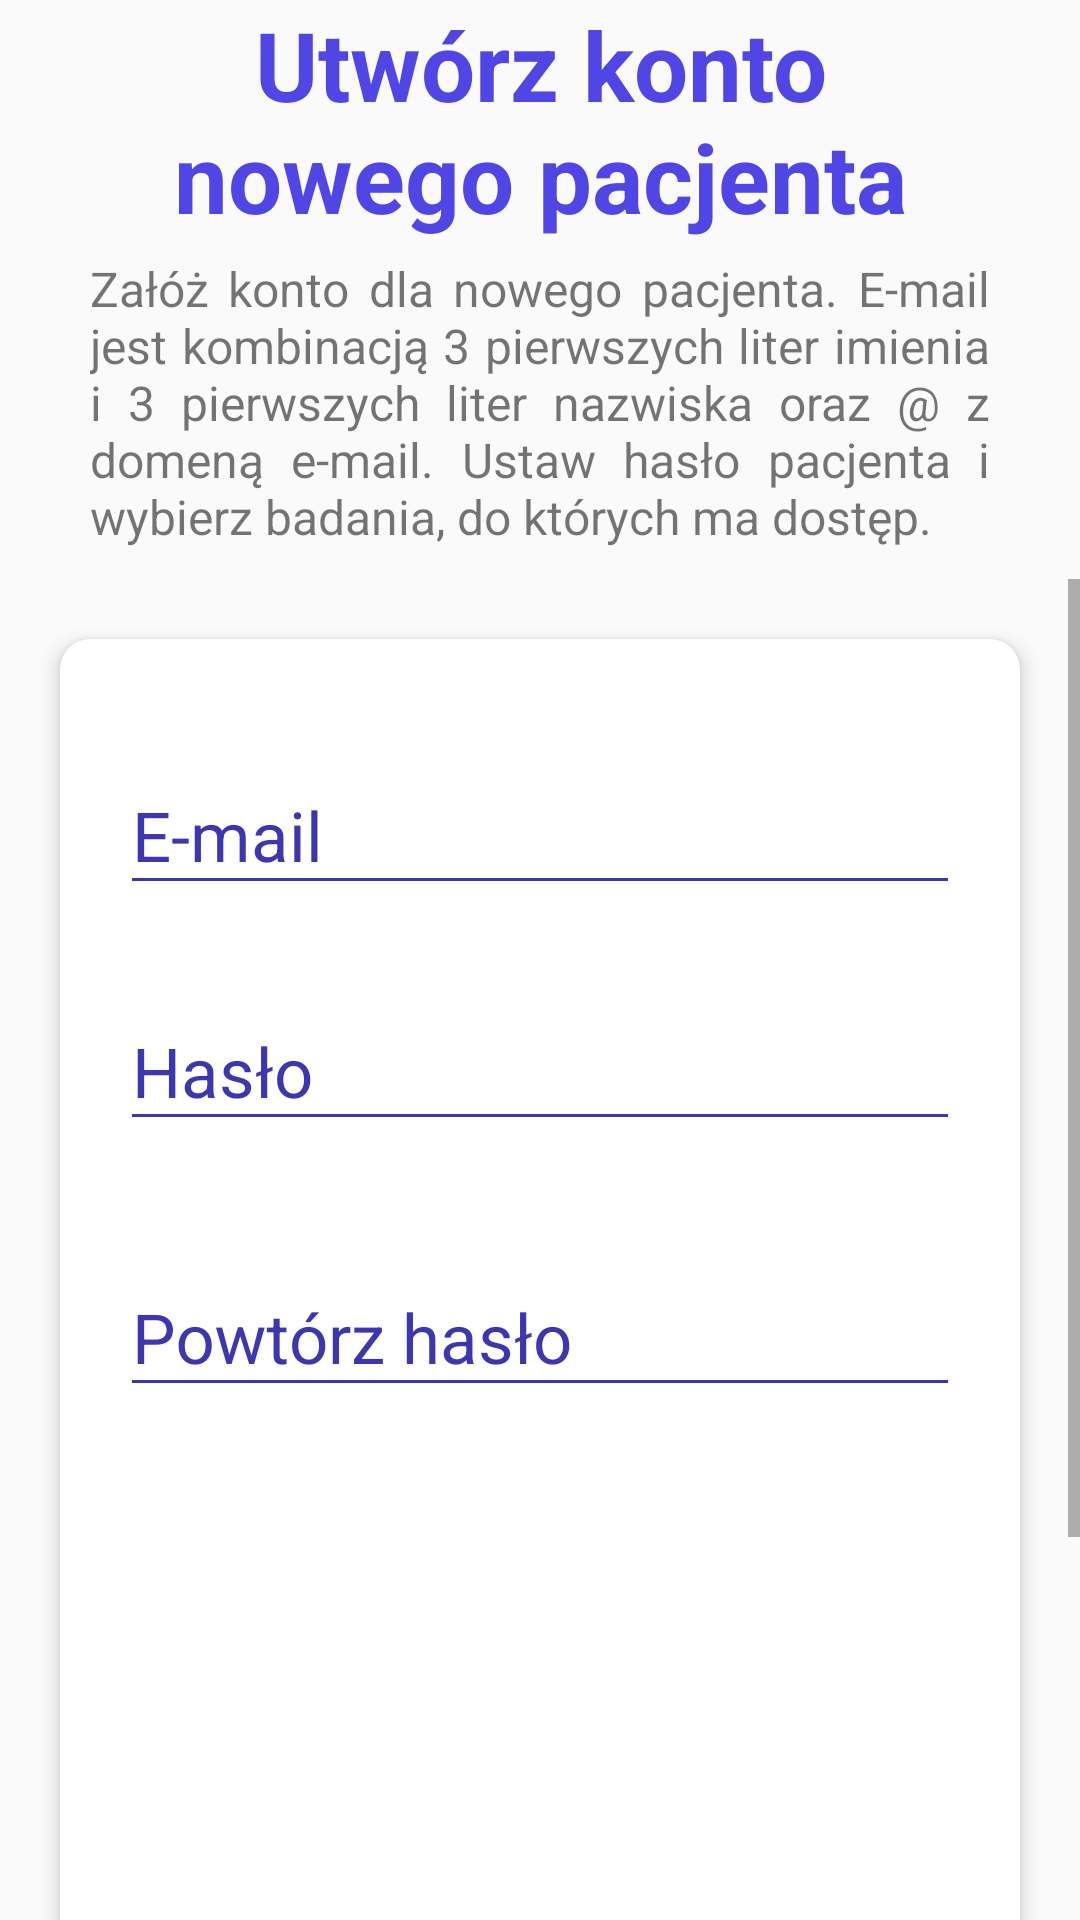

Here is an Android app screen rendered from its layout file. Give the layout XML and the strings, colors and styles it references.
<!-- AndroidManifest.xml: application theme ParkinsonsDisease -->
<!-- res/layout/activity_add_new_patient.xml -->
<?xml version="1.0" encoding="utf-8"?>
<LinearLayout xmlns:android="http://schemas.android.com/apk/res/android"
    xmlns:app="http://schemas.android.com/apk/res-auto"
    xmlns:tools="http://schemas.android.com/tools"
    android:layout_width="match_parent"
    android:layout_height="match_parent"
    android:layout_margin="10dp"
    android:gravity="center"
    android:orientation="vertical"
    tools:context=".registration.CreateNewPatient">

    <TextView
        android:id="@+id/create_new_doctor_title"
        android:layout_width="wrap_content"
        android:layout_height="wrap_content"
        android:gravity="center"
        android:layout_marginLeft="40dp"
        android:layout_marginRight="40dp"
        android:layout_marginBottom="5dp"
        android:text="Utwórz konto nowego pacjenta"
        android:textColor="@color/colorPrimary"
        android:textSize="32sp"
        android:textStyle="bold" />

    <TextView
        android:id="@+id/connect_information_window"
        android:layout_width="match_parent"
        android:layout_height="wrap_content"
        android:layout_marginLeft="30dp"
        android:layout_marginRight="30dp"
        android:layout_marginBottom="10dp"
        android:justificationMode="inter_word"
        android:text="@string/Add_patient_instrustion"
        android:textSize="16sp"
        app:layout_constraintBottom_toTopOf="@+id/progressBar"
        app:layout_constraintEnd_toEndOf="parent"
        app:layout_constraintHorizontal_bias="0.0"
        app:layout_constraintStart_toStartOf="parent"
        app:layout_constraintTop_toTopOf="parent"
        app:layout_constraintVertical_bias="0.744" />

    <ScrollView
        android:id="@+id/sv_login"
        android:layout_width="match_parent"
        android:layout_height="wrap_content"
        android:layout_gravity="center"
        android:layout_marginTop="0dp">


        <RelativeLayout
            android:layout_width="match_parent"
            android:layout_height="wrap_content">

            <androidx.cardview.widget.CardView
                android:id="@+id/cv_login"
                android:layout_width="match_parent"
                android:layout_height="match_parent"
                android:layout_margin="20dp"
                app:cardCornerRadius="10dp"
                app:cardElevation="4dp">

                <LinearLayout
                    android:layout_width="match_parent"
                    android:layout_height="wrap_content"
                    android:orientation="vertical"
                    android:paddingBottom="50dp">

                    <com.google.android.material.textfield.TextInputLayout
                        android:id="@+id/usernameTIL"
                        android:layout_width="match_parent"
                        android:layout_height="wrap_content"
                        android:layout_marginLeft="20dp"
                        android:layout_marginTop="30dp"
                        android:layout_marginRight="20dp"
                        android:theme="@style/TextInputTheme">

                        <EditText
                            android:id="@+id/etEmailNewPatient"
                            android:layout_width="match_parent"
                            android:layout_height="wrap_content"
                            android:hint="@string/email"
                            android:textColor="@color/colorPrimaryDark"
                            android:textSize="23sp" />
                    </com.google.android.material.textfield.TextInputLayout>

                    <com.google.android.material.textfield.TextInputLayout
                        android:id="@+id/passwordTIL1"
                        android:layout_width="match_parent"
                        android:layout_height="wrap_content"
                        android:layout_marginLeft="20dp"
                        android:layout_marginTop="20dp"
                        android:layout_marginRight="20dp"
                        android:layout_marginBottom="10dp"
                        android:theme="@style/TextInputTheme">


                        <EditText
                            android:id="@+id/etPasswordNewPatient"
                            android:layout_width="match_parent"
                            android:layout_height="wrap_content"
                            android:hint="@string/password"
                            android:inputType="textPassword"
                            android:textColor="@color/colorPrimaryDark"
                            android:textSize="23sp" />
                    </com.google.android.material.textfield.TextInputLayout>

                    <com.google.android.material.textfield.TextInputLayout
                        android:id="@+id/passwordTIL"
                        android:layout_width="match_parent"
                        android:layout_height="wrap_content"
                        android:layout_marginLeft="20dp"
                        android:layout_marginTop="20dp"
                        android:layout_marginRight="20dp"
                        android:layout_marginBottom="10dp"
                        android:theme="@style/TextInputTheme">


                        <EditText
                            android:id="@+id/etPasswordRepeatNewPatient"
                            android:layout_width="match_parent"
                            android:layout_height="wrap_content"
                            android:hint="Powtórz hasło"
                            android:inputType="textPassword"
                            android:textColor="@color/colorPrimaryDark"
                            android:textSize="23sp" />
                    </com.google.android.material.textfield.TextInputLayout>

                    <ListView
                        android:layout_width="match_parent"
                        android:layout_height="250dp"
                        android:layout_marginLeft="20dp"
                        android:layout_marginTop="10dp"
                        android:layout_marginRight="20dp"
                        android:layout_marginBottom="10dp"
                        android:id="@+id/listview"/>


                </LinearLayout>
            </androidx.cardview.widget.CardView>

            <RelativeLayout
                android:layout_width="wrap_content"
                android:layout_height="wrap_content"
                android:layout_below="@+id/cv_login"
                android:layout_alignLeft="@+id/cv_login"
                android:layout_alignRight="@+id/cv_login"
                android:layout_marginLeft="35dp"
                android:layout_marginTop="-50dp"
                android:layout_marginRight="35dp"
                android:elevation="10dp">

                <Button
                    android:id="@+id/btnCreateNewPatient"
                    android:layout_width="match_parent"
                    android:layout_height="match_parent"
                    android:background="@drawable/background_button_login"
                    android:text="Rejestruj pacjenta"
                    android:textAllCaps="false"
                    android:textColor="@color/white"
                    android:textSize="20sp" />
            </RelativeLayout>
        </RelativeLayout>
    </ScrollView>

</LinearLayout>
<!-- resources referenced by this layout -->
<resources>
  <color name="colorPrimary">#4F46E5</color>
  <color name="colorPrimaryDark">#3D36B1</color>
  <color name="white">#FFFFFFFF</color>
  <!-- drawable background_button_login (drawable-v24) -->
  <shape xmlns:android="http://schemas.android.com/apk/res/android"
      android:layout_width="wrap_content"
      android:layout_height="wrap_content"
      android:shape="rectangle">
  
      <gradient
          android:angle="135"
          android:endColor="@color/colorPrimary"
          android:startColor="@color/colorPrimary"
          android:type="linear" />
  
  
      <corners android:radius="150dp">
  
      </corners>
  </shape>
  <string name="Add_patient_instrustion">Załóż konto dla nowego pacjenta. E-mail jest kombinacją 3 pierwszych liter imienia i 3 pierwszych liter nazwiska oraz @ z domeną e-mail. Ustaw hasło pacjenta i wybierz badania, do których ma dostęp.</string>
  <string name="email">E-mail</string>
  <string name="password">Hasło</string>
  <style name="TextInputTheme" parent="Widget.MaterialComponents.TextInputLayout.FilledBox">
          <item name="android:textColorHint">@color/colorPrimaryDark</item>
          <item name="colorAccent">@color/colorAccent</item>
          <item name="colorControlNormal">@color/colorPrimaryDark</item>
          <item name="colorControlActivated">@color/colorAccent</item>
      </style>
  <style name="ParkinsonsDisease" parent="Theme.AppCompat.DayNight.DarkActionBar">
          
          <item name="colorPrimary">#4F46E5</item>
          <item name="colorAccent">@color/colorAccent</item>
      </style>
  <color name="colorAccent">#AB1D79</color>
</resources>
